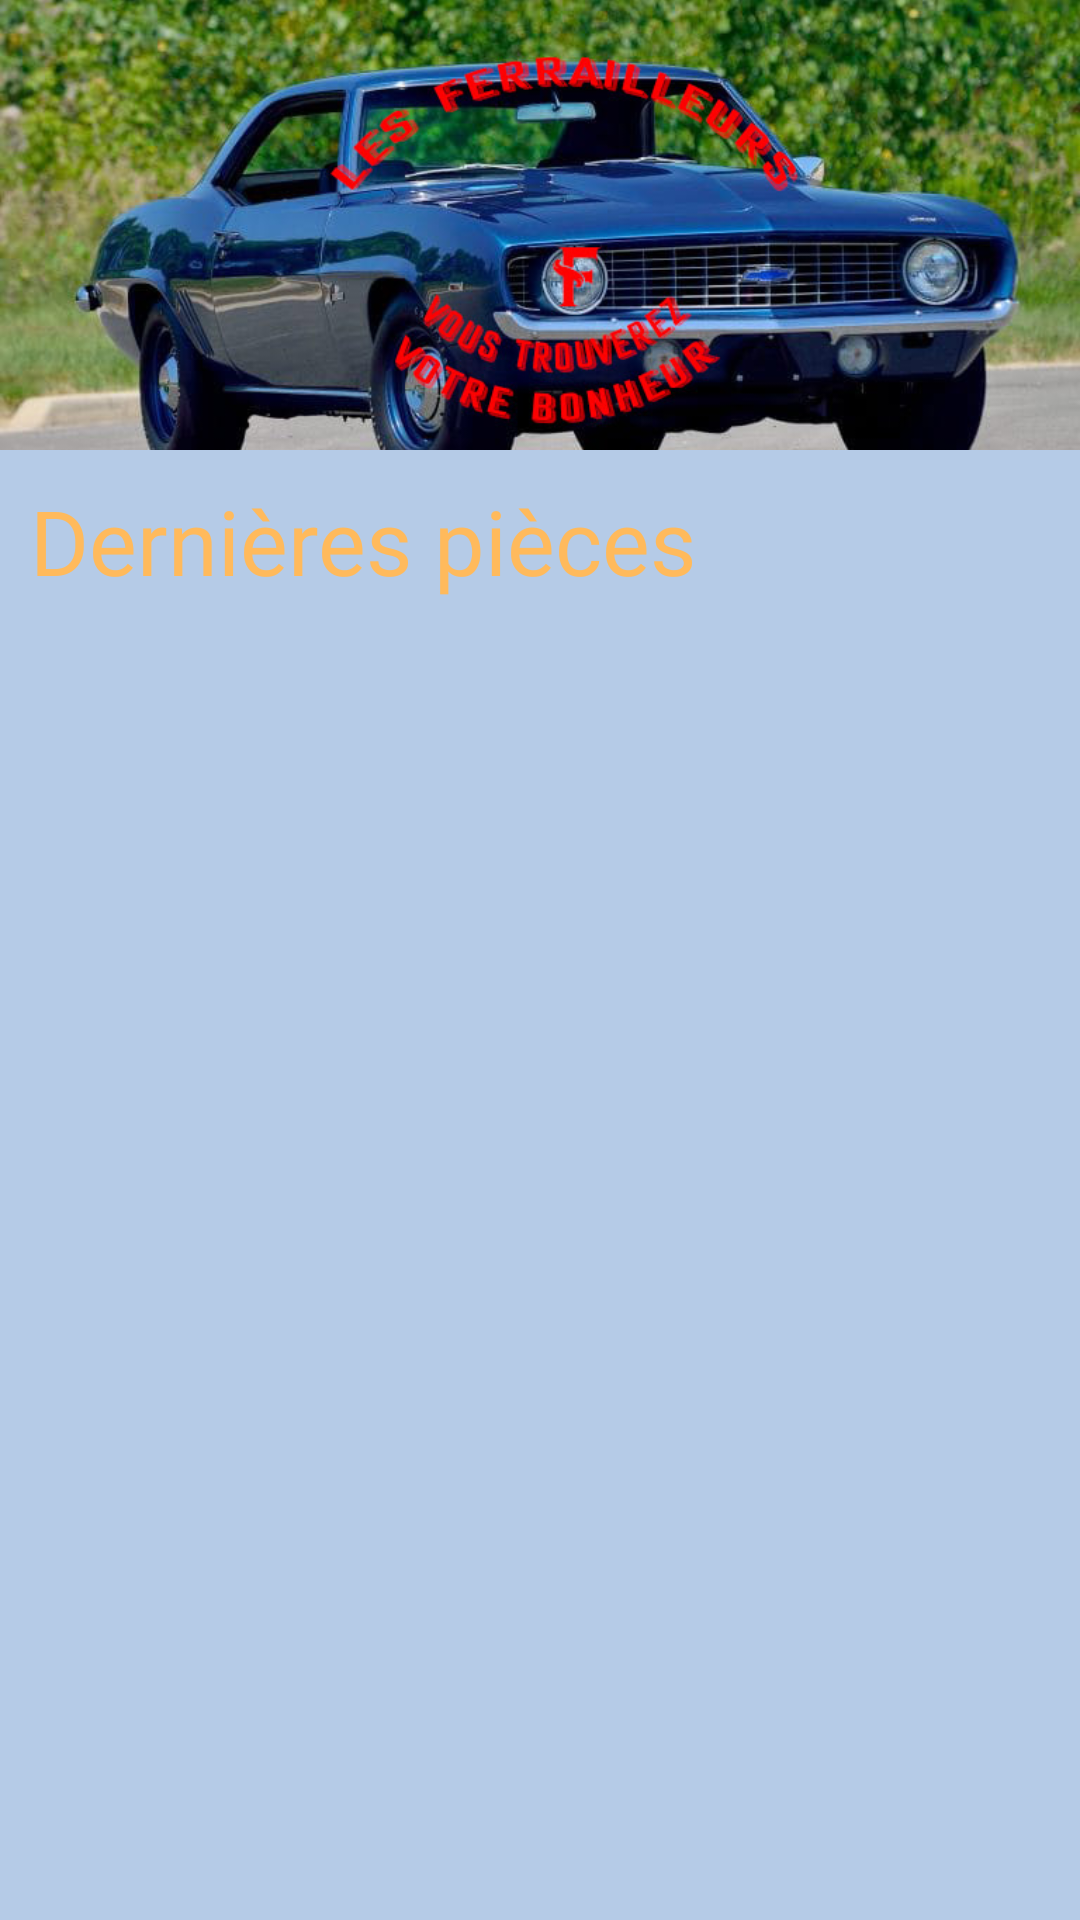

Reconstruct the res/layout file that produces this screen, plus the resources it refers to.
<!-- AndroidManifest.xml: application theme Theme.Ferrailleurs -->
<!-- res/layout/fragment_home.xml -->
<?xml version="1.0" encoding="utf-8"?>
<LinearLayout xmlns:android="http://schemas.android.com/apk/res/android"
    xmlns:tools="http://schemas.android.com/tools"
    android:layout_width="match_parent"
    android:layout_height="match_parent"
    xmlns:app="http://schemas.android.com/apk/res-auto"
    android:orientation="vertical"
    android:background="@color/LightBlue">

    <ImageView
        android:layout_width="wrap_content"
        android:layout_height="150dp"
        android:src="@drawable/camaro"
        android:scaleType="centerCrop"
        />

    <TextView
        android:layout_width="match_parent"
        android:layout_height="wrap_content"
        android:id="@+id/textViewHome"
        style="@style/Default_Orange_title"
        android:text="@string/home_page_title"
        android:padding="@dimen/default_marginLittle"
        app:layout_constraintLeft_toLeftOf="parent"
        app:layout_constraintStart_toStartOf="parent"
        app:layout_constraintTop_toTopOf="parent"
        />


    <androidx.recyclerview.widget.RecyclerView
        android:id="@+id/vertical_recycler_home"
        android:padding="@dimen/default_marginLittle"
        android:layout_width="match_parent"
        android:layout_height="match_parent"
        android:orientation="vertical"
        app:layoutManager="androidx.recyclerview.widget.LinearLayoutManager"

        />


</LinearLayout>
<!-- resources referenced by this layout -->
<resources>
  <color name="LightBlue">#B5CBE7 </color>
  <dimen name="default_marginLittle">10dp</dimen>
  <!-- drawable camaro: jpg bitmap (drawable-hdpi, 123855 bytes) -->
  <string name="home_page_title">Dernières pièces</string>
  <style name="Default_Orange_title">
              <item name="android:textColor">@color/Orange</item>
              <item name="android:textSize">30dp</item>
              <item name="android:fontFamily">@font/be_true_to_your_school</item>
          </style>
  <style name="Theme.Ferrailleurs" parent="Theme.MaterialComponents.DayNight.NoActionBar">
          
          <item name="colorPrimary">@color/purple_500</item>
          <item name="colorPrimaryVariant">@color/purple_700</item>
          <item name="colorOnPrimary">@color/white</item>
  
          
          <item name="colorSecondary">@color/teal_200</item>
          <item name="colorSecondaryVariant">@color/teal_700</item>
          <item name="colorOnSecondary">@color/black</item>
          
          <item name="android:statusBarColor" tools:targetApi="l">?attr/colorPrimaryVariant</item>
  
          
          <item name="android:spinnerItemStyle"> @style/defaultTitle</item>
          <item name="android:spinnerDropDownItemStyle"> @style/defaultTitle  </item>
      </style>
  <color name="Orange">#FFBA5C</color>
  <color name="purple_500">#FF6200EE</color>
  <color name="purple_700">#FF3700B3</color>
  <color name="white">#FFFFFFFF</color>
  <color name="teal_200">#FF03DAC5</color>
  <color name="teal_700">#FF018786</color>
  <color name="black">#FF000000</color>
  <style name="defaultTitle">
      <item name="android:textColor">@color/white</item>
      <item name="android:textSize">18sp</item>
      <item name="android:fontFamily">@font/sunset_boulevard</item>
      </style>
</resources>
